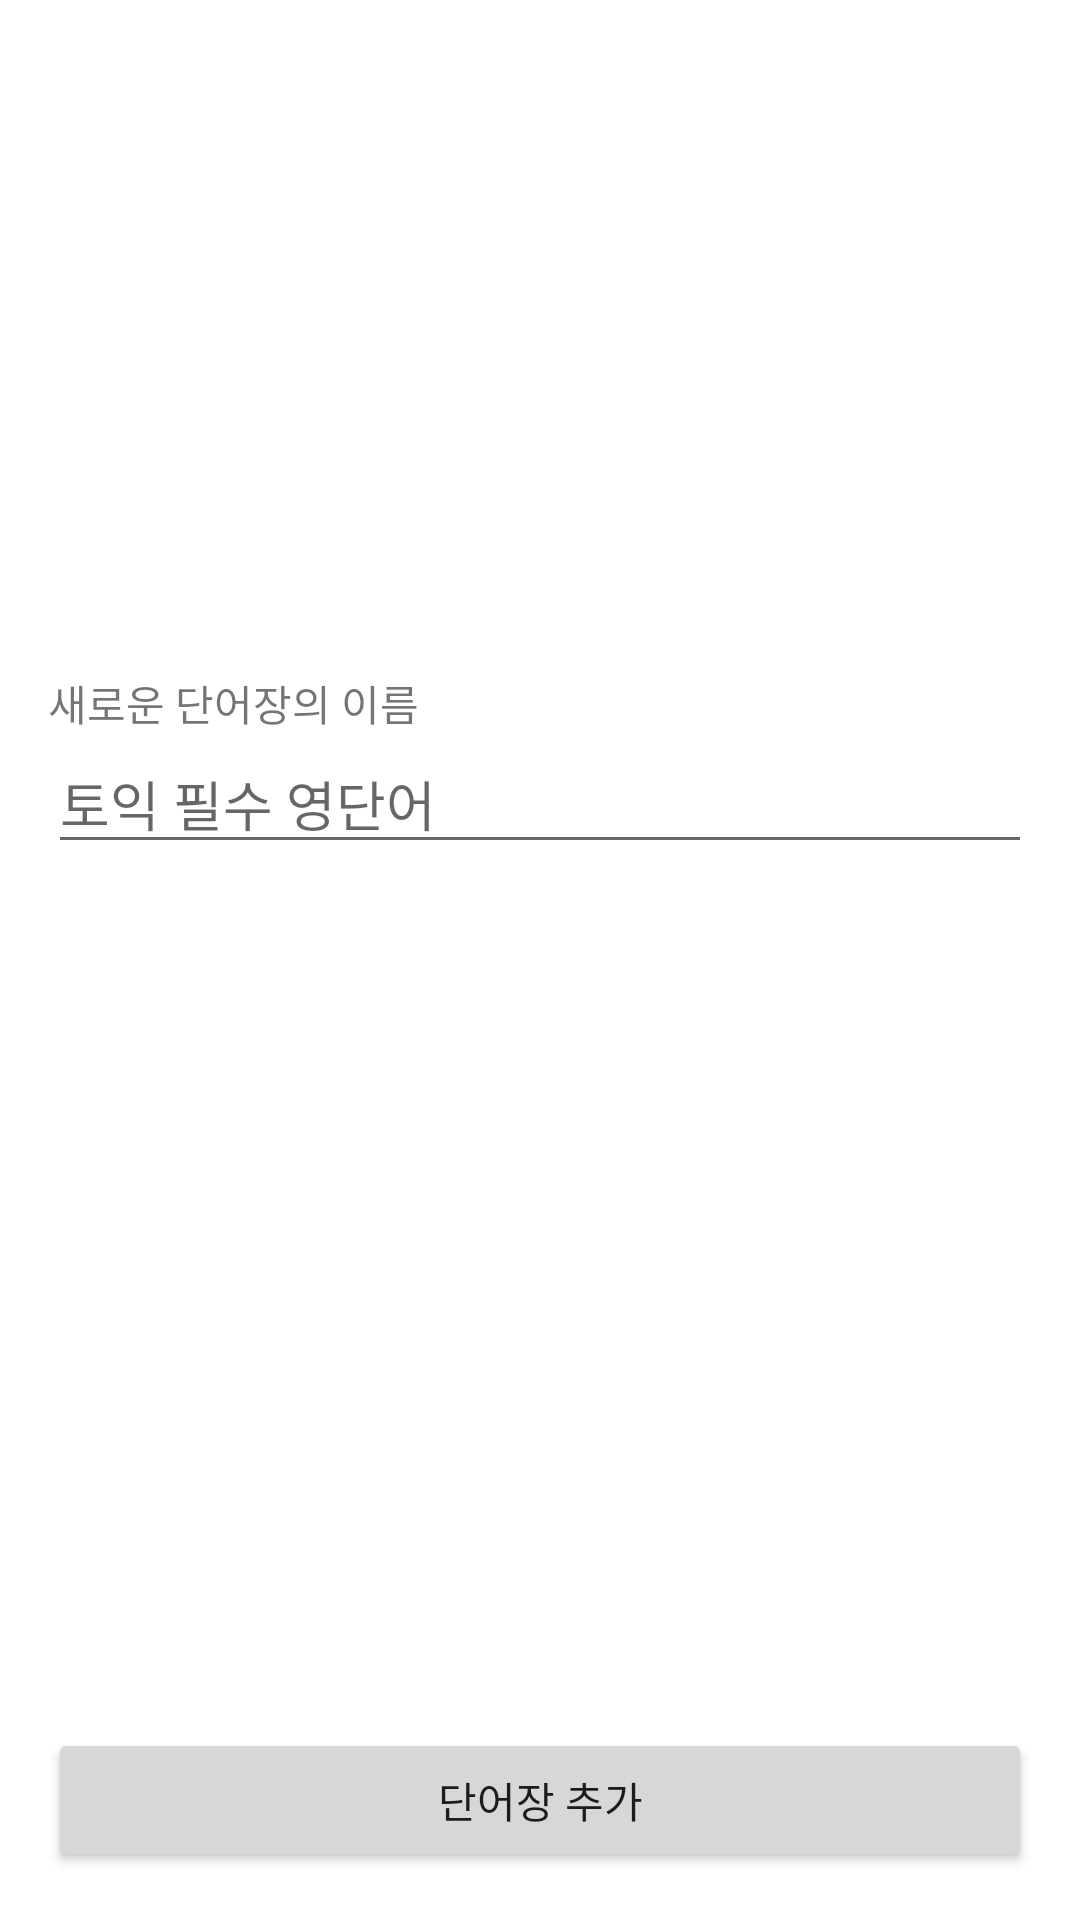

Android layout source for this screen:
<!-- AndroidManifest.xml: application theme Theme.Wordnote -->
<!-- res/layout/activity_add_voca_book.xml -->
<?xml version="1.0" encoding="utf-8"?>
<LinearLayout
    xmlns:android="http://schemas.android.com/apk/res/android"
    xmlns:app="http://schemas.android.com/apk/res-auto"
    xmlns:tools="http://schemas.android.com/tools"
    android:orientation="vertical"
    android:layout_width="match_parent"
    android:layout_height="match_parent"
    tools:context=".ui.VocaBookAddActivity">
    <ScrollView
        android:layout_weight="1"
        android:layout_width="match_parent"
        android:layout_height="0dp">
        <LinearLayout
            android:layout_width="match_parent"
            android:layout_height="wrap_content"
            android:orientation="vertical">

            <LinearLayout
                android:layout_marginTop="32dp"
                android:layout_marginBottom="64dp"
                android:layout_width="match_parent"
                android:layout_height="wrap_content"
                android:orientation="vertical">
                <ImageView
                    android:src="@drawable/ic_baseline_book_24"
                    android:layout_gravity="center"
                    android:layout_width="128dp"
                    android:layout_height="128dp"
                    app:tint="@color/black_like" />
            </LinearLayout>
            <LinearLayout
                android:orientation="vertical"
                android:layout_width="match_parent"
                android:layout_height="wrap_content">
                <TextView
                    android:layout_marginLeft="16dp"
                    android:layout_marginRight="16dp"
                    android:text="새로운 단어장의 이름"
                    android:layout_width="match_parent"
                    android:layout_height="wrap_content"/>
                <EditText
                    android:layout_marginLeft="16dp"
                    android:layout_marginRight="16dp"
                    android:lines="1"
                    android:id="@+id/bookNameInput"
                    android:hint="토익 필수 영단어"
                    android:layout_width="match_parent"
                    android:layout_height="wrap_content"/>
            </LinearLayout>
        </LinearLayout>
    </ScrollView>
    <Button
        android:elevation="8dp"
        style="@style/button"
        android:id="@+id/addVocaBookBtn"
        android:text="단어장 추가"
        android:layout_width="match_parent"
        android:layout_height="wrap_content"/>
</LinearLayout>
<!-- resources referenced by this layout -->
<resources>
  <style name="button">
          <item name="android:layout_width">match_parent</item>
          <item name="android:layout_height">wrap_content</item>
          <item name="android:layout_margin">16dp</item>
      </style>
  <style name="Theme.Wordnote" parent="Theme.MaterialComponents.Light.DarkActionBar">
          
          <item name="colorPrimary">@color/black_like</item>
          <item name="colorPrimaryVariant">@color/black</item>
          <item name="colorOnPrimary">@color/white</item>
          
          <item name="colorSecondary">#ff9100</item>
          <item name="colorSecondaryVariant">#c56200</item>
          <item name="colorOnSecondary">#ffc246</item>
          
          <item name="android:statusBarColor" tools:targetApi="l">?attr/colorPrimaryVariant</item>
          
      </style>
  <color name="black">#FF000000</color>
  <color name="white">#FFFFFFFF</color>
</resources>
